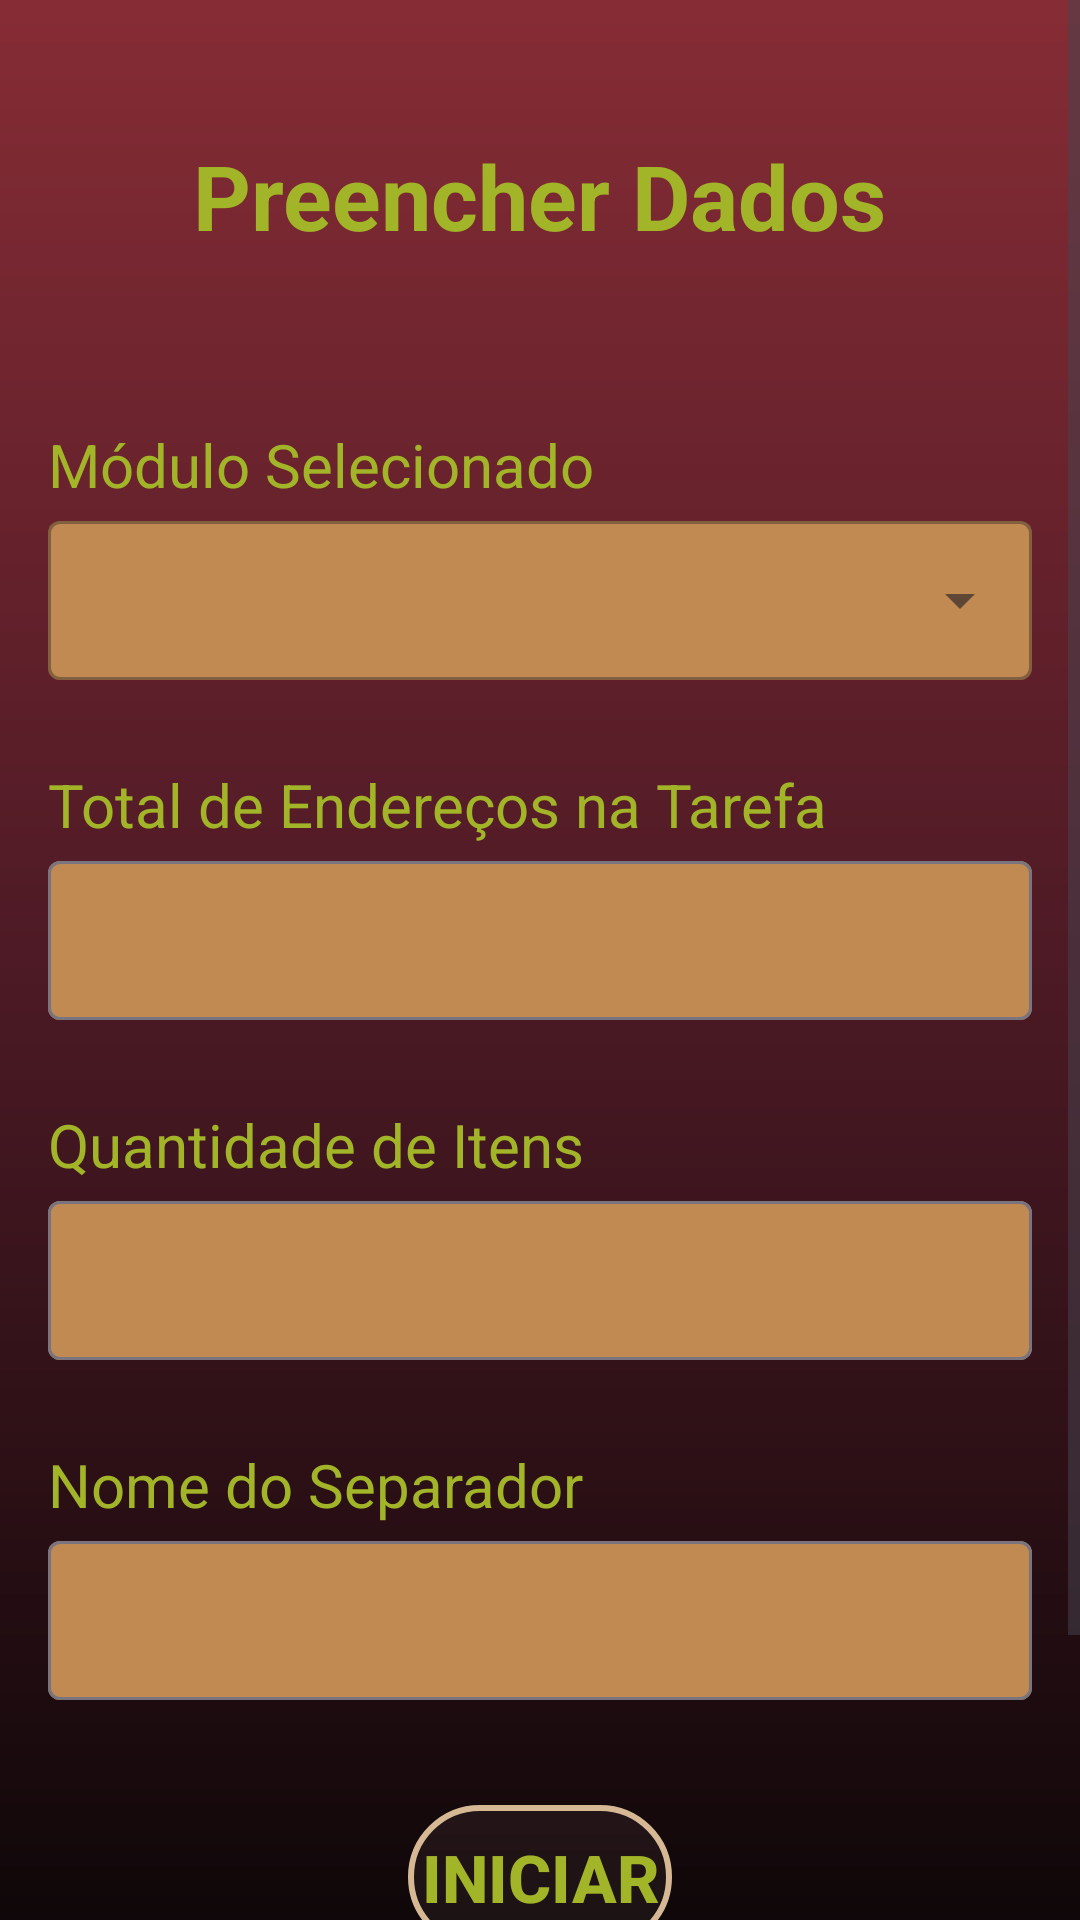

Android layout source for this screen:
<!-- AndroidManifest.xml: application theme Theme.LogiMeta -->
<!-- res/layout/activity_preencher_dados.xml -->
<?xml version="1.0" encoding="utf-8"?>
<ScrollView xmlns:android="http://schemas.android.com/apk/res/android"
    xmlns:app="http://schemas.android.com/apk/res-auto"
    xmlns:tools="http://schemas.android.com/tools"
    android:id="@+id/main"
    android:layout_width="match_parent"
    android:layout_height="match_parent"
    android:fillViewport="true"
    tools:context=".PreencherDadosActivity">

    <androidx.constraintlayout.widget.ConstraintLayout
        android:layout_width="match_parent"
        android:layout_height="wrap_content"
        android:paddingBottom="24dp">

        <TextView
            android:id="@+id/textView"
            android:layout_width="wrap_content"
            android:layout_height="wrap_content"
            android:layout_marginTop="45dp"
            android:text="Preencher Dados"
            android:textColor="@color/accent_color"
            android:textSize="30sp"
            android:textStyle="bold"
            app:layout_constraintEnd_toEndOf="parent"
            app:layout_constraintStart_toStartOf="parent"
            app:layout_constraintTop_toTopOf="parent" />

        <TextView
            android:id="@+id/textView3"
            android:layout_width="0dp"
            android:layout_height="wrap_content"
            android:layout_marginStart="16dp"
            android:layout_marginTop="56dp"
            android:layout_marginEnd="16dp"
            android:text="Módulo Selecionado"
            android:textColor="@color/accent_color"
            android:textSize="20sp"
            app:layout_constraintEnd_toEndOf="parent"
            app:layout_constraintStart_toStartOf="parent"
            app:layout_constraintTop_toBottomOf="@+id/textView" />

        <com.google.android.material.textfield.TextInputLayout
            android:id="@+id/ModuloSelecionado_textInputLayout"
            style="@style/Widget.MaterialComponents.TextInputLayout.OutlinedBox.ExposedDropdownMenu"
            android:layout_width="0dp"
            android:layout_height="wrap_content"
            android:layout_marginStart="16dp"
            android:layout_marginEnd="16dp"
            app:boxBackgroundColor="@color/fundoMenu"
            app:layout_constraintEnd_toEndOf="parent"
            app:layout_constraintStart_toStartOf="parent"
            app:layout_constraintTop_toBottomOf="@+id/textView3">

            <AutoCompleteTextView
                android:id="@+id/moduloSelecionado_AutoCompleteTextView"
                android:layout_width="match_parent"
                android:layout_height="wrap_content"
                android:inputType="none"
                android:maxLines="1"
                android:textColor="@color/black"
                android:textColorHint="@color/black"
                android:textSize="14sp"
                app:autoSizeMaxTextSize="18sp"
                app:autoSizeMinTextSize="12sp"
                app:autoSizeStepGranularity="2sp"
                app:autoSizeTextType="uniform" />
        </com.google.android.material.textfield.TextInputLayout>

        <TextView
            android:id="@+id/textView6"
            android:layout_width="0dp"
            android:layout_height="wrap_content"
            android:layout_marginStart="16dp"
            android:layout_marginTop="28dp"
            android:layout_marginEnd="16dp"
            android:text="Total de Endereços na Tarefa"
            android:textColor="@color/accent_color"
            android:textSize="20sp"
            app:layout_constraintEnd_toEndOf="parent"
            app:layout_constraintStart_toStartOf="parent"
            app:layout_constraintTop_toBottomOf="@+id/ModuloSelecionado_textInputLayout" />

        <com.google.android.material.textfield.TextInputLayout
            android:id="@+id/textInputLayout"
            android:layout_width="0dp"
            android:layout_height="wrap_content"
            android:layout_marginStart="16dp"
            android:layout_marginEnd="16dp"
            app:boxBackgroundColor="@color/fundoMenu"
            app:layout_constraintEnd_toEndOf="parent"
            app:layout_constraintStart_toStartOf="parent"
            app:layout_constraintTop_toBottomOf="@+id/textView6">

            <com.google.android.material.textfield.TextInputEditText
                android:id="@+id/totalEnderecos_editText"
                android:layout_width="match_parent"
                android:layout_height="wrap_content"
                android:inputType="number"
                android:maxLines="1"
                android:textColor="@color/black"
                android:textSize="14sp"
                app:autoSizeMaxTextSize="18sp"
                app:autoSizeMinTextSize="12sp"
                app:autoSizeStepGranularity="2sp"
                app:autoSizeTextType="uniform" />
        </com.google.android.material.textfield.TextInputLayout>

        <TextView
            android:id="@+id/textView2"
            android:layout_width="0dp"
            android:layout_height="wrap_content"
            android:layout_marginStart="16dp"
            android:layout_marginTop="28dp"
            android:layout_marginEnd="16dp"
            android:text="Quantidade de Itens"
            android:textColor="@color/accent_color"
            android:textSize="20sp"
            app:layout_constraintEnd_toEndOf="parent"
            app:layout_constraintStart_toStartOf="parent"
            app:layout_constraintTop_toBottomOf="@+id/textInputLayout" />

        <com.google.android.material.textfield.TextInputLayout
            android:id="@+id/textInputLayout2"
            android:layout_width="0dp"
            android:layout_height="wrap_content"
            android:layout_marginStart="16dp"
            android:layout_marginEnd="16dp"
            app:boxBackgroundColor="@color/fundoMenu"
            app:layout_constraintEnd_toEndOf="parent"
            app:layout_constraintStart_toStartOf="parent"
            app:layout_constraintTop_toBottomOf="@+id/textView2">

            <com.google.android.material.textfield.TextInputEditText
                android:id="@+id/totalItens_editText"
                android:layout_width="match_parent"
                android:layout_height="wrap_content"
                android:inputType="number"
                android:maxLines="1"
                android:textColor="@color/black"
                android:textSize="14sp"
                app:autoSizeMaxTextSize="18sp"
                app:autoSizeMinTextSize="12sp"
                app:autoSizeStepGranularity="2sp"
                app:autoSizeTextType="uniform" />

        </com.google.android.material.textfield.TextInputLayout>

        <TextView
            android:id="@+id/textView5"
            android:layout_width="0dp"
            android:layout_height="wrap_content"
            android:layout_marginStart="16dp"
            android:layout_marginTop="28dp"
            android:layout_marginEnd="16dp"
            android:text="Nome do Separador"
            android:textColor="@color/accent_color"
            android:textSize="20sp"
            app:layout_constraintEnd_toEndOf="parent"
            app:layout_constraintStart_toStartOf="parent"
            app:layout_constraintTop_toBottomOf="@+id/textInputLayout2" />

        <com.google.android.material.textfield.TextInputLayout
            android:id="@+id/textInputLayout3"
            android:layout_width="0dp"
            android:layout_height="wrap_content"
            android:layout_marginStart="16dp"
            android:layout_marginEnd="16dp"
            app:boxBackgroundColor="@color/fundoMenu"
            app:layout_constraintEnd_toEndOf="parent"
            app:layout_constraintStart_toStartOf="parent"
            app:layout_constraintTop_toBottomOf="@+id/textView5">

            <com.google.android.material.textfield.TextInputEditText
                android:id="@+id/nomeSeparador_editText"
                android:layout_width="match_parent"
                android:layout_height="wrap_content"
                android:inputType="textCapWords"
                android:maxLines="1"
                android:textColor="@color/black"
                android:textSize="14sp"
                app:autoSizeMaxTextSize="18sp"
                app:autoSizeMinTextSize="12sp"
                app:autoSizeStepGranularity="2sp"
                app:autoSizeTextType="uniform" />
        </com.google.android.material.textfield.TextInputLayout>

        <Button
            android:id="@+id/iniciar_button"
            android:layout_width="wrap_content"
            android:layout_height="wrap_content"
            android:layout_marginTop="35dp"
            android:text="INICIAR"
            android:textColor="@color/accent_color"
            android:textSize="22sp"
            android:textStyle="bold"
            android:background="@drawable/button_glass"
            app:layout_constraintEnd_toEndOf="parent"
            app:layout_constraintStart_toStartOf="parent"
            app:layout_constraintTop_toBottomOf="@+id/textInputLayout3" />

        <ImageView
            android:id="@+id/voltar_imageView"
            android:layout_width="54dp"
            android:layout_height="50dp"
            android:layout_marginTop="28dp"
            app:layout_constraintEnd_toEndOf="parent"
            app:layout_constraintStart_toStartOf="parent"
            app:layout_constraintTop_toBottomOf="@+id/iniciar_button"
            app:srcCompat="@drawable/turnback" />

    </androidx.constraintlayout.widget.ConstraintLayout>

</ScrollView>
<!-- resources referenced by this layout -->
<resources>
  <color name="accent_color">#a2b427</color>
  <color name="black">#FF000000</color>
  <color name="fundoMenu">#c08a52</color>
  <!-- drawable button_glass (drawable) -->
  <ripple xmlns:android="http://schemas.android.com/apk/res/android"
      android:color="#65CA812C"> 
  
      <item android:id="@android:id/mask">
          <shape android:shape="rectangle">
              <solid android:color="#946B4F" />
              <corners android:radius="25dp" />
          </shape>
      </item>
  
      <item>
          <shape android:shape="rectangle">
              
              <solid android:color="#12C5A9A9" />
  
              
              <stroke
                  android:color="#FED7B996"
                  android:width="2dp" />
  
              <corners android:radius="25dp" />
          </shape>
      </item>
  </ripple>
  <!-- drawable turnback: png bitmap (drawable, 33350 bytes) -->
  <style name="Theme.LogiMeta" parent="Base.Theme.LogiMeta" />
  <style name="Base.Theme.LogiMeta" parent="Theme.Material3.DayNight.NoActionBar">
          
          <item name="colorPrimary">@color/button_background_color</item>
          <item name="android:windowBackground">@drawable/bg_light_gradient</item>
          <item name="android:textColor">@color/accent_color</item>
          <item name="colorAccent">@color/accent_color</item>
      </style>
  <color name="button_background_color">#7b3b33</color>
  <!-- drawable bg_light_gradient (drawable) -->
  <?xml version="1.0" encoding="utf-8"?>
  <shape xmlns:android="http://schemas.android.com/apk/res/android"
      android:shape="rectangle">
  
      <gradient
          android:angle="270"
          android:startColor="#862C35"
          android:centerColor="#4D1A25"
          android:endColor="#0F0709"
          android:type="linear" />
  
  </shape>
</resources>
